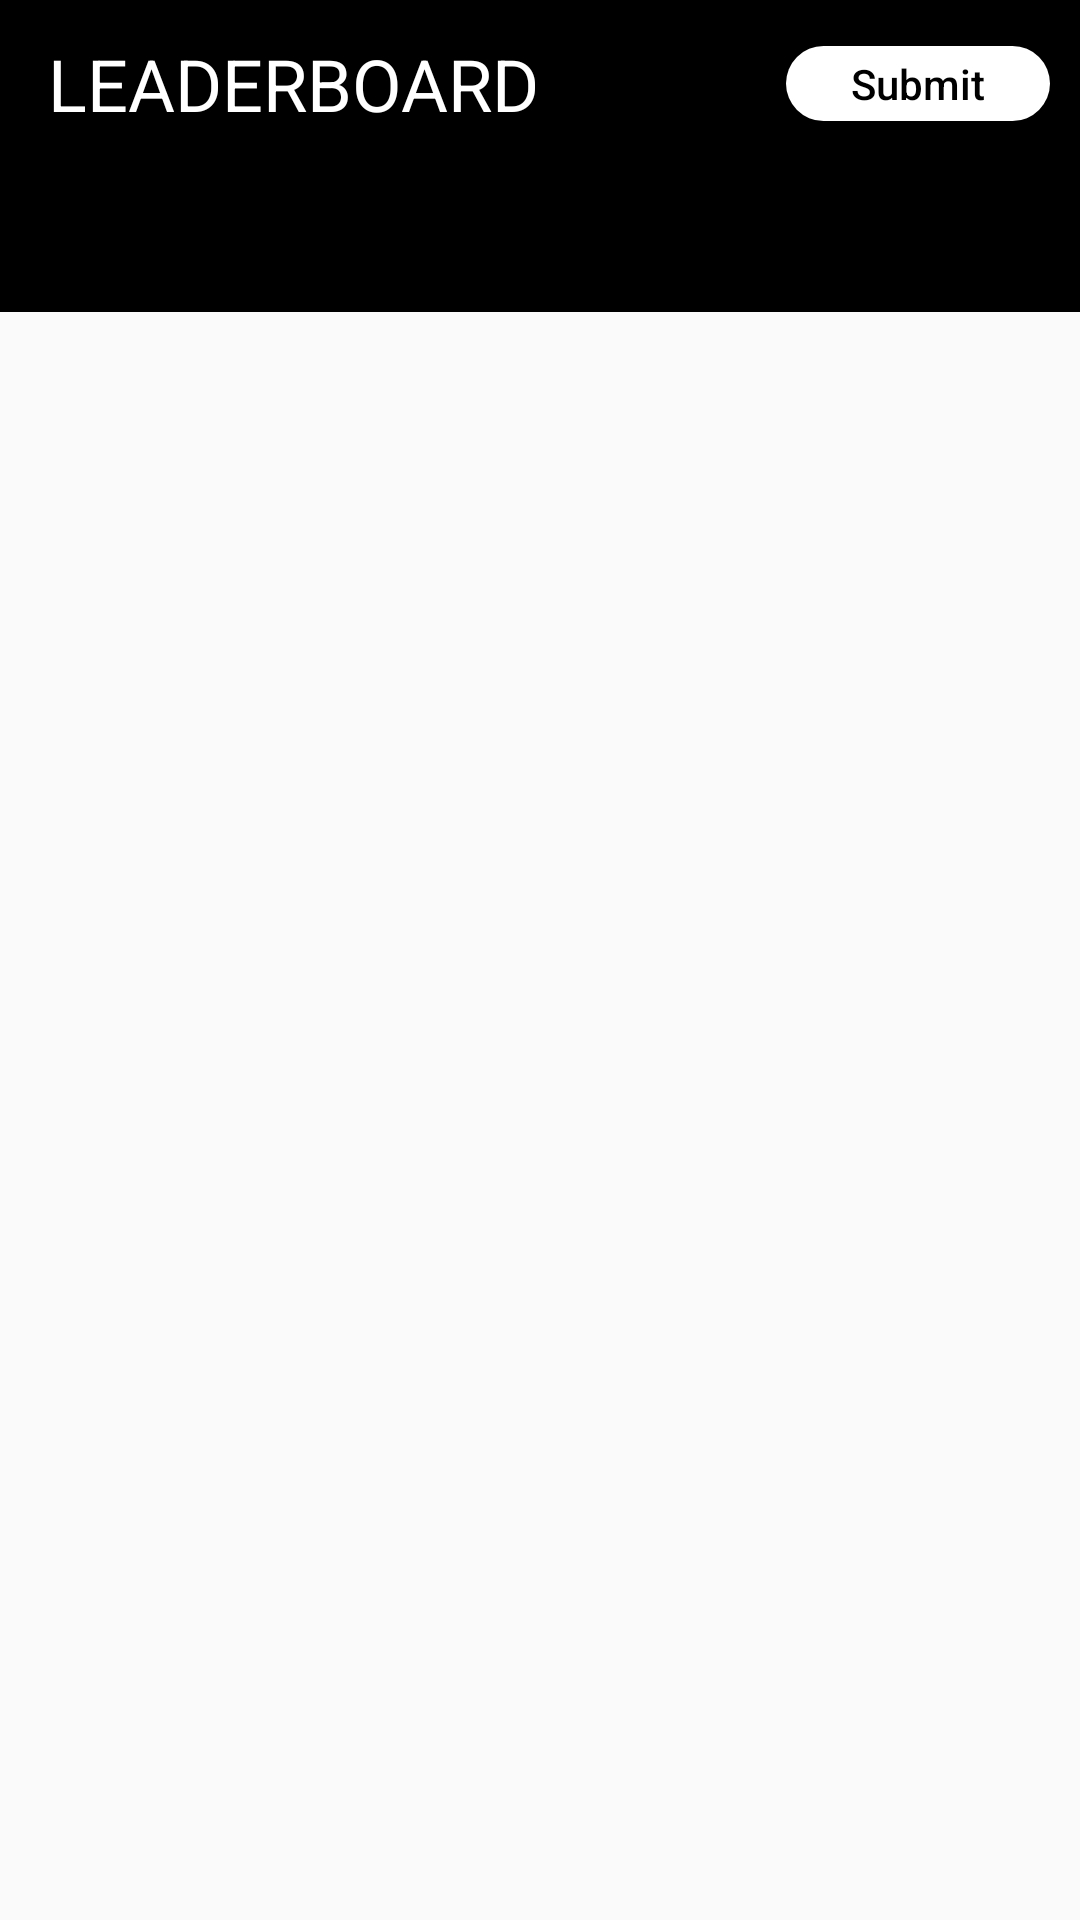

This screen was rendered from an Android layout file. Write that file and the resources it references.
<!-- AndroidManifest.xml: application theme AppTheme -->
<!-- res/layout/activity_main.xml -->
<?xml version="1.0" encoding="utf-8"?>
<LinearLayout xmlns:android="http://schemas.android.com/apk/res/android"
    xmlns:app="http://schemas.android.com/apk/res-auto"
    xmlns:tools="http://schemas.android.com/tools"
    android:orientation="vertical"
    android:layout_width="match_parent"
    android:layout_height="match_parent"
    tools:context=".MainActivity">

    <androidx.appcompat.widget.Toolbar
        android:id="@+id/toolbar"
        android:layout_width="match_parent"
        android:layout_height="wrap_content"
        android:background="@android:color/background_dark"
        android:elevation="6dp"
        android:minHeight="?attr/actionBarSize"
        android:theme="@style/ThemeOverlay.AppCompat.Dark.ActionBar"
        app:popupTheme="@style/ThemeOverlay.AppCompat.Light"
        app:titleTextColor="@android:color/white"
        tools:ignore="MissingConstraints">

        <RelativeLayout
            android:layout_width="fill_parent"
            android:layout_height="fill_parent">
            <TextView
                android:layout_width="wrap_content"
                android:layout_height="wrap_content"
                android:layout_alignParentTop="true"
                android:layout_alignParentStart="true"
                android:text="@string/leaderboard"
                android:textColor="@android:color/white"
                android:textSize="24sp" />

            <Button
                android:id="@+id/submitBtn"
                android:layout_width="wrap_content"
                android:layout_height="25dp"
                android:layout_alignParentEnd="true"
                android:layout_centerVertical="true"
                android:layout_marginRight="10dp"
                android:background="@drawable/rounded_edittext"
                android:paddingLeft="20dp"
                android:paddingRight="20dp"
                android:text="@string/submit"
                android:textAllCaps="false"
                android:textColor="@android:color/black" />

        </RelativeLayout>
    </androidx.appcompat.widget.Toolbar>

    <com.google.android.material.tabs.TabLayout
        android:id="@+id/tabLayout"
        android:layout_width="match_parent"
        android:layout_height="wrap_content"
        android:background="@android:color/black"
        android:theme="@style/ThemeOverlay.AppCompat.Dark.ActionBar"
        app:tabIndicatorColor="@android:color/white"
        app:tabTextAppearance="@android:style/TextAppearance.Widget.TabWidget"
        tools:ignore="MissingConstraints">

    </com.google.android.material.tabs.TabLayout>
    <RelativeLayout
        android:layout_width="wrap_content"
        android:layout_height="wrap_content"
        tools:ignore="MissingConstraints">

        <androidx.viewpager.widget.ViewPager
            android:layout_width="match_parent"
            android:layout_height="fill_parent"
            android:id="@+id/viewpager"
            ></androidx.viewpager.widget.ViewPager>
    </RelativeLayout>

</LinearLayout>
<!-- resources referenced by this layout -->
<resources>
  <!-- drawable rounded_edittext (drawable) -->
  <?xml version="1.0" encoding="utf-8"?>
  <shape xmlns:android="http://schemas.android.com/apk/res/android"
      android:padding="10dp"
      android:shape="rectangle" >
  
      <solid android:color="#FFFFFF" />
  
  
      <corners
          android:radius="15dp"
          />
      <padding
          android:bottom="2dp"
          android:left="15dp"
          android:right="15dp"
          android:top="2dp" />
  
  </shape>
  <string name="leaderboard">LEADERBOARD</string>
  <string name="submit">Submit</string>
  <style name="AppTheme" parent="Theme.AppCompat.Light.DarkActionBar">
          
          <item name="colorPrimary">@color/colorPrimary</item>
          <item name="colorPrimaryDark">@color/colorPrimaryDark</item>
          <item name="colorAccent">@color/colorAccent</item>
          <item name="windowActionBar">false</item>
          <item name="windowNoTitle">true</item>
      </style>
  <!-- not gathered from this repository: default colours our renderer supplied (Android Studio template values) -->
  <color name="colorPrimary">#FF6200EE</color>
  <color name="colorPrimaryDark">#FF3700B3</color>
  <color name="colorAccent">#FF03DAC5</color>
</resources>
